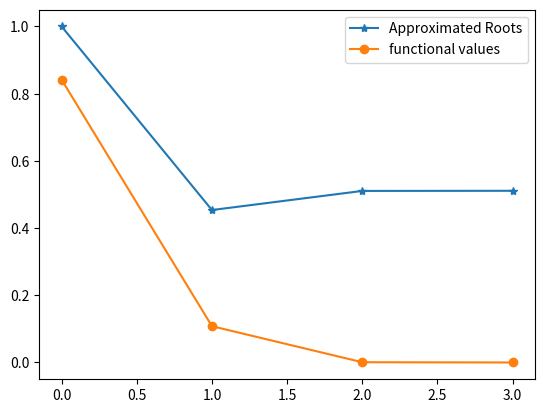

Write Python code to recreate this figure.
import numpy as np
import matplotlib.pyplot as plt

def newtonraphson(x0,tol=1e-10,max_iter=100):
    guess=[]
    funs=[]
    f=lambda x: np.sin(x)-1+x
    fd=lambda x: np.cos(x)+1
    if f(x0)==0:
        print("Invalid Initial condition")
        return None
    for i in range(max_iter):
        guess.append(x0)
        funs.append(abs(f(x0)))
        x1=x0-(f(x0)/fd(x0))
        if abs(f(x1))<tol:
            print("The desired root reached after",i+1,"iterations")
            return guess,funs,x0
        x0=x1
    print("The max iteration reached")
    return mids,funs,x0

x0=1
guess,funs,Root = newtonraphson(x0)
print("The approximate root is",Root)

plt.figure()
plt.plot(guess,marker='*',label='Approximated Roots')
plt.plot(funs,marker='o',label='functional values')
plt.legend()
plt.show()
